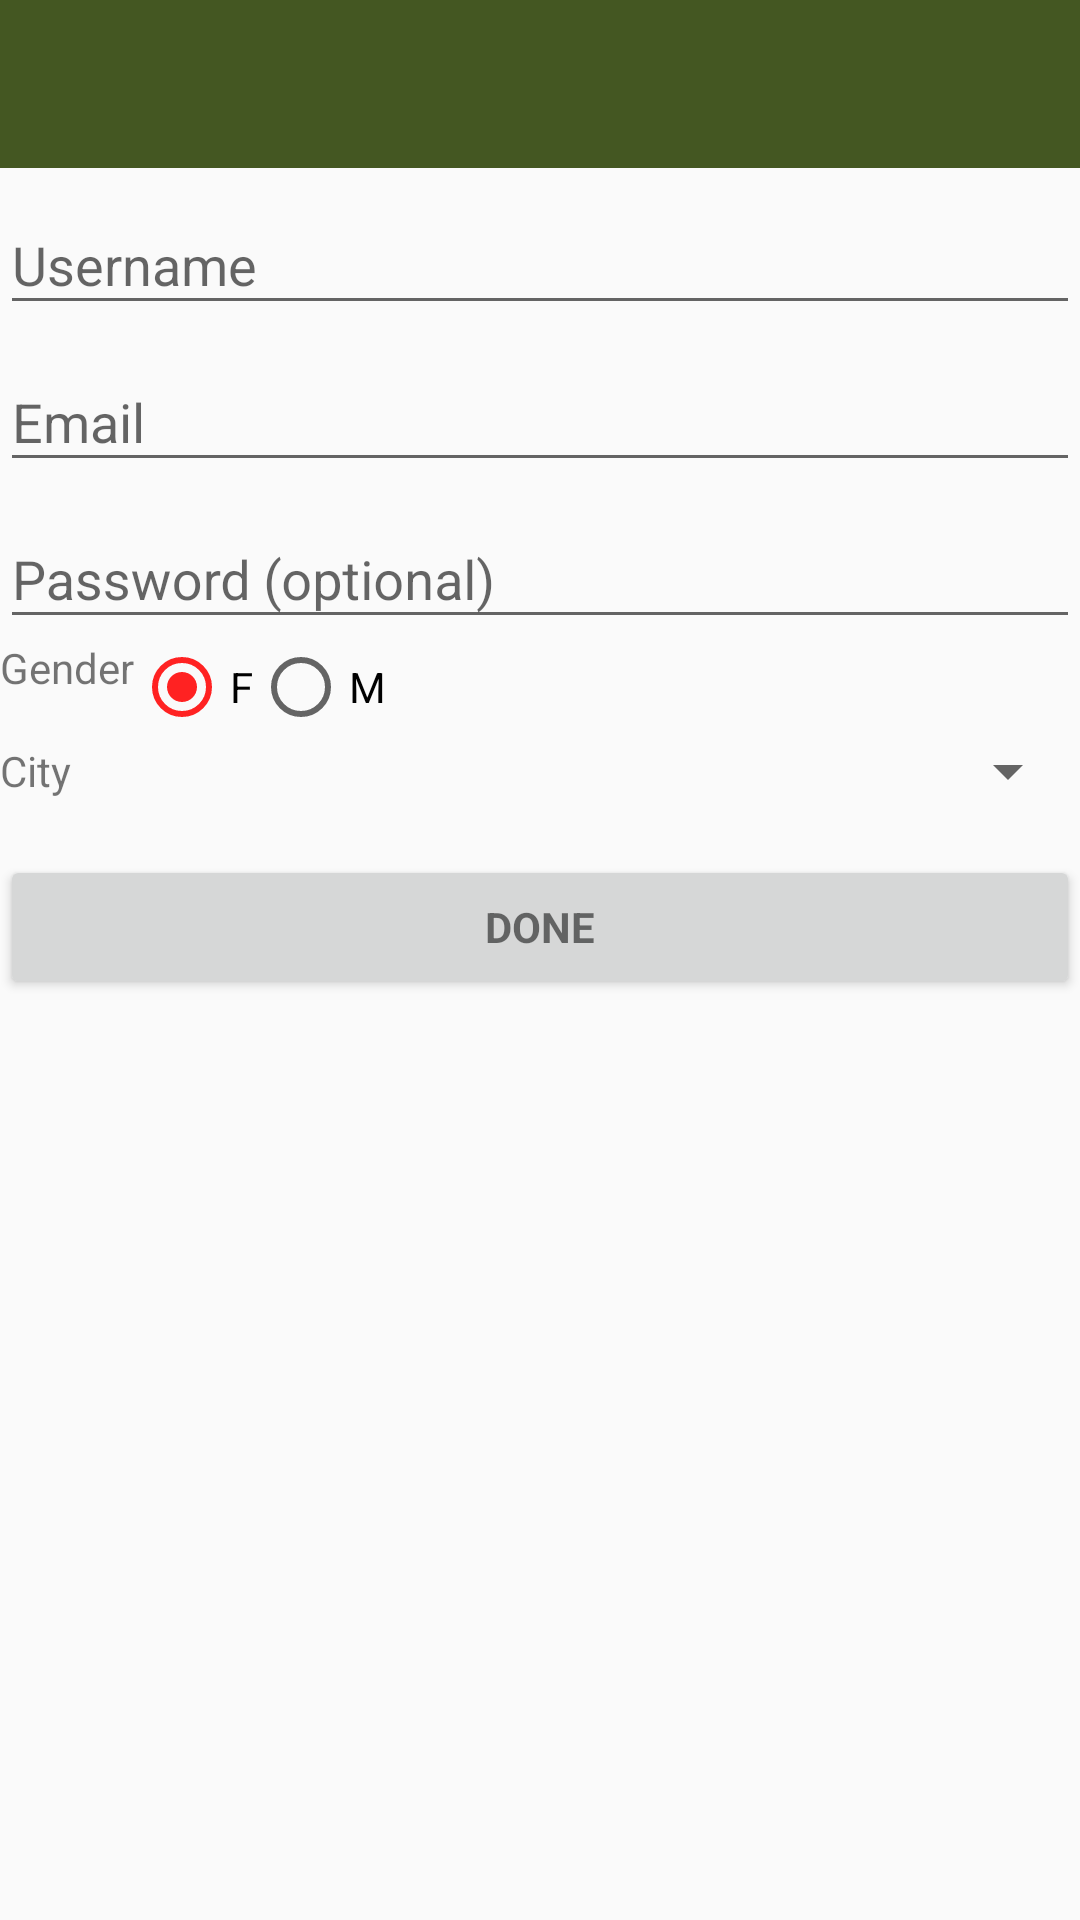

Layout XML and referenced resources for this Android screen:
<!-- AndroidManifest.xml: activity theme AppTheme -->
<!-- res/layout/activity_login.xml -->
<LinearLayout xmlns:android="http://schemas.android.com/apk/res/android"
    xmlns:tools="http://schemas.android.com/tools"
    android:layout_width="match_parent"
    android:layout_height="match_parent"
    android:gravity="center_horizontal"
    android:orientation="vertical"
    tools:context="com.example.root.task1.LoginActivity">

    
    <include
        android:id="@+id/normal_toolbar"
        layout="@layout/normal_toolbar"
        />

    <ProgressBar
        android:id="@+id/login_progress"
        style="?android:attr/progressBarStyleLarge"
        android:layout_width="wrap_content"
        android:layout_height="wrap_content"
        android:layout_marginBottom="8dp"
        android:visibility="gone" />

    <ScrollView
        android:id="@+id/login_form"
        android:layout_width="match_parent"
        android:layout_height="match_parent">

        <LinearLayout
            android:id="@+id/email_login_form"
            android:layout_width="match_parent"
            android:layout_height="wrap_content"
            android:orientation="vertical">

            <android.support.design.widget.TextInputLayout
                android:layout_width="match_parent"
                android:layout_height="wrap_content">

                <EditText
                    android:id="@+id/username"
                    android:layout_width="match_parent"
                    android:layout_height="wrap_content"
                    android:hint="@string/prompt_username"
                    android:inputType="textPersonName"/>

            </android.support.design.widget.TextInputLayout>


            <android.support.design.widget.TextInputLayout
                android:layout_width="match_parent"
                android:layout_height="wrap_content">

                <AutoCompleteTextView
                    android:id="@+id/email"
                    android:layout_width="match_parent"
                    android:layout_height="wrap_content"
                    android:hint="@string/prompt_email"
                    android:inputType="textEmailAddress"
                    android:maxLines="1" />

            </android.support.design.widget.TextInputLayout>

            <android.support.design.widget.TextInputLayout
                android:layout_width="match_parent"
                android:layout_height="wrap_content">

                <EditText
                    android:id="@+id/password"
                    android:layout_width="match_parent"
                    android:layout_height="wrap_content"
                    android:hint="@string/prompt_password"
                    android:imeActionId="@+id/login"
                    android:imeActionLabel="@string/action_sign_in_short"
                    android:imeOptions="actionUnspecified"
                    android:inputType="textPassword"
                    android:maxLines="1" />

            </android.support.design.widget.TextInputLayout>

            <RelativeLayout
                android:layout_width="match_parent"
                android:layout_height="wrap_content">

                <TextView
                    android:id="@+id/gender"
                    android:layout_width="wrap_content"
                    android:layout_height="wrap_content"
                    android:layout_gravity="center"
                    android:text="Gender" />

                <RadioGroup
                    android:id="@+id/button_group"
                    android:layout_width="match_parent"
                    android:layout_height="wrap_content"
                    android:orientation="horizontal"
                    android:layout_toRightOf="@id/gender">

                    <RadioButton
                        android:id="@+id/female"
                        android:layout_width="wrap_content"
                        android:layout_height="wrap_content"
                        android:checked="true"
                        android:text="F"
                        android:layout_alignParentLeft="true"/>

                    <RadioButton
                        android:id="@+id/male"
                        android:layout_width="wrap_content"
                        android:layout_height="wrap_content"
                        android:text="M"
                        android:layout_alignParentRight="true"/>

                </RadioGroup>
            </RelativeLayout>

            <LinearLayout
                android:layout_width="match_parent"
                android:layout_height="wrap_content"
                android:orientation="horizontal">

                <TextView
                    android:layout_width="wrap_content"
                    android:layout_height="wrap_content"
                    android:id="@+id/city"
                    android:text="City"
                    android:layout_gravity="center"/>

                <Spinner
                    android:id="@+id/spinner_city_list"
                    android:layout_width="match_parent"
                    android:layout_height="wrap_content"
                    />

            </LinearLayout>

            <Button
                android:id="@+id/email_sign_in_button"
                style="?android:textAppearanceSmall"
                android:layout_width="match_parent"
                android:layout_height="wrap_content"
                android:layout_marginTop="16dp"
                android:text="Done"
                android:textStyle="bold"
                android:onClick="onClick"/>

        </LinearLayout>
    </ScrollView>
</LinearLayout>
<!-- res/layout/normal_toolbar.xml (included above) -->
<?xml version="1.0" encoding="utf-8"?>
<android.support.v7.widget.Toolbar
    xmlns:android="http://schemas.android.com/apk/res/android"
    android:id="@+id/normal_toolbar"
    android:layout_width="match_parent"
    android:layout_height="wrap_content"
    android:background="@color/colorPrimary">

</android.support.v7.widget.Toolbar>
<!-- resources referenced by this layout -->
<resources>
  <color name="colorPrimary">#445722</color>
  <string name="action_sign_in_short">Sign in</string>
  <string name="prompt_email">Email</string>
  <string name="prompt_password">Password (optional)</string>
  <string name="prompt_username">Username</string>
  <style name="AppTheme" parent="Theme.AppCompat.Light.NoActionBar">
          
          <item name="colorPrimary">@color/colorPrimary</item>
          <item name="colorPrimaryDark">@color/colorPrimaryDark</item>
          <item name="colorAccent">@color/colorAccent</item>
  
      </style>
  <color name="colorPrimaryDark">#222222</color>
  <color name="colorAccent">#FF22</color>
</resources>
